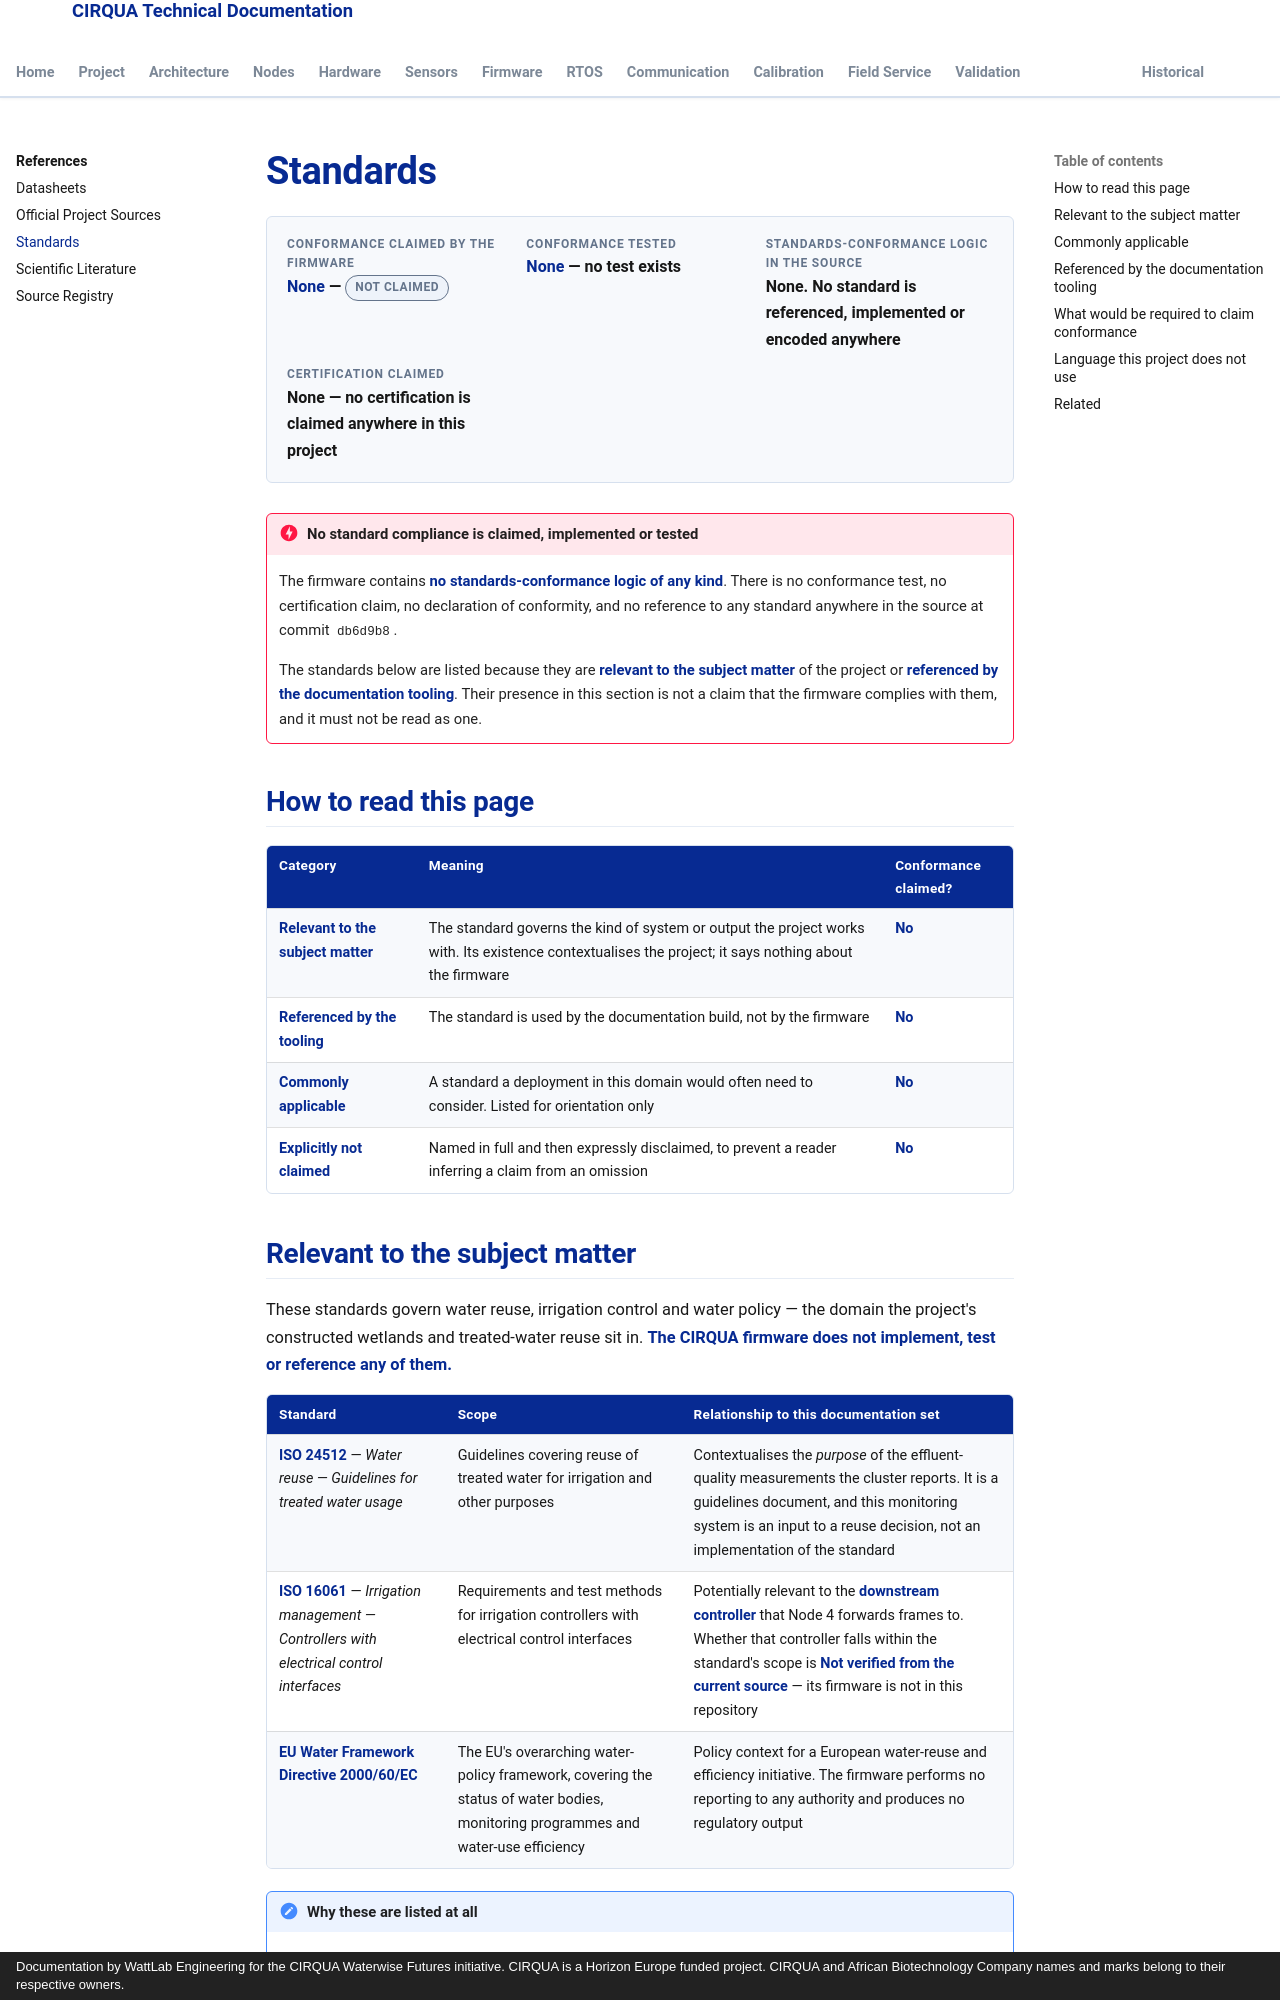

repository: lestealthy/Cirqua-documentation · page: references/standards.html · generator: mkdocs · copyright: Documentation by WattLab Engineering for the CIRQUA Waterwise Futures initiative. CIRQUA is a Horizon Europe funded project. CIRQUA and African Biotechnology Company names and marks belong to their respective owners.

---
title: Standards
description: Standards relevant to the CIRQUA project's subject matter and to its documentation tooling — with an explicit statement that none is claimed or tested.
---

# Standards

<div class="cirqua-identity">
  <div class="cirqua-identity__item">
    <span class="cirqua-identity__label">Conformance claimed by the firmware</span>
    <span class="cirqua-identity__value"><strong>None</strong> — <span class="cirqua-badge cirqua-badge--unknown">not claimed</span></span>
  </div>
  <div class="cirqua-identity__item">
    <span class="cirqua-identity__label">Conformance tested</span>
    <span class="cirqua-identity__value"><strong>None</strong> — no test exists</span>
  </div>
  <div class="cirqua-identity__item">
    <span class="cirqua-identity__label">Standards-conformance logic in the source</span>
    <span class="cirqua-identity__value">None. No standard is referenced, implemented or encoded anywhere</span>
  </div>
  <div class="cirqua-identity__item">
    <span class="cirqua-identity__label">Certification claimed</span>
    <span class="cirqua-identity__value">None — no certification is claimed anywhere in this project</span>
 </div>
</div>

!!! danger "No standard compliance is claimed, implemented or tested"
    The firmware contains **no standards-conformance logic of any kind**. There is
    no conformance test, no certification claim, no declaration of conformity, and
    no reference to any standard anywhere in the source at commit `db6d9b8`.

    The standards below are listed because they are **relevant to the subject
    matter** of the project or **referenced by the documentation tooling**. Their
    presence in this section is not a claim that the firmware complies with them,
    and it must not be read as one.

## How to read this page

| Category | Meaning | Conformance claimed? |
|---|---|---|
| **Relevant to the subject matter** | The standard governs the kind of system or output the project works with. Its existence contextualises the project; it says nothing about the firmware | **No** |
| **Referenced by the tooling** | The standard is used by the documentation build, not by the firmware | **No** |
| **Commonly applicable** | A standard a deployment in this domain would often need to consider. Listed for orientation only | **No** |
| **Explicitly not claimed** | Named in full and then expressly disclaimed, to prevent a reader inferring a claim from an omission | **No** |
